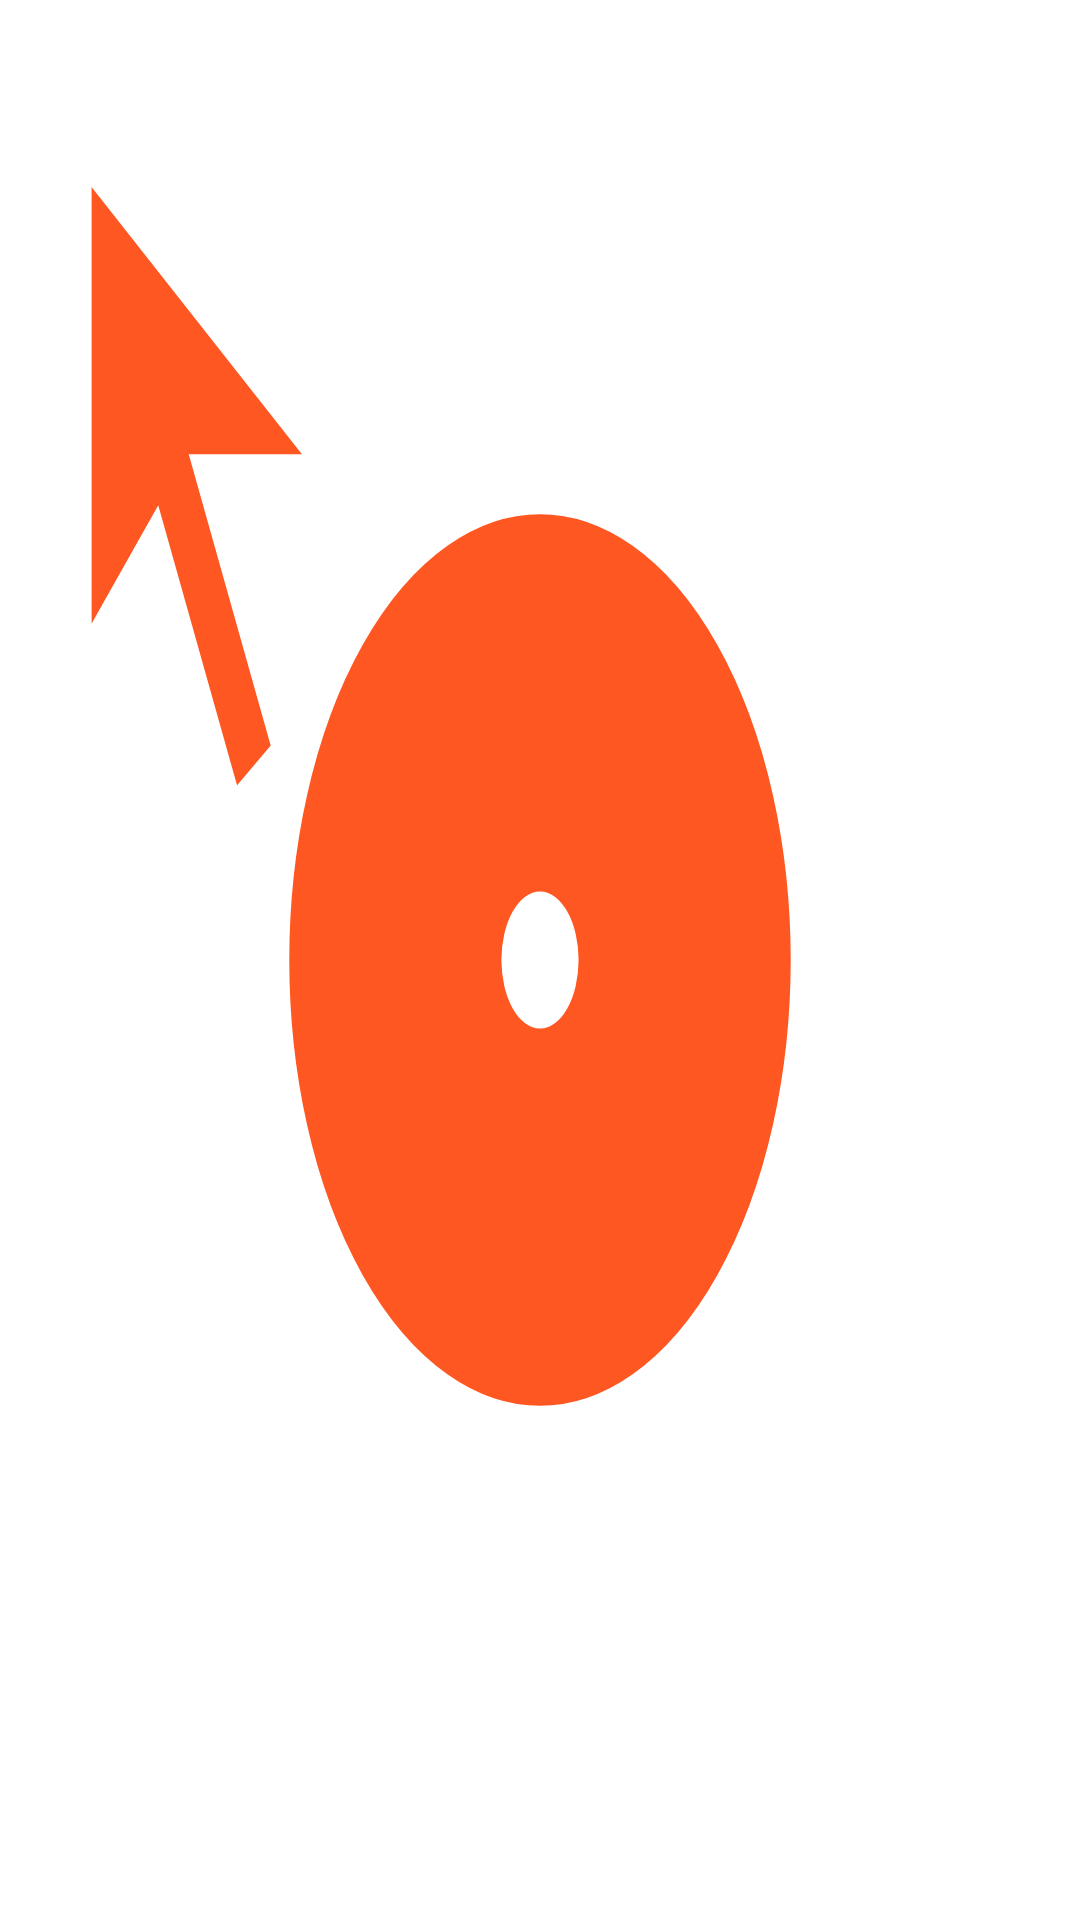

Here is an Android app screen rendered from its layout file. Give the layout XML and the strings, colors and styles it references.
<!-- AndroidManifest.xml: application theme Theme.AutoTapper -->
<!-- res/layout/target_pin.xml -->
<?xml version="1.0" encoding="utf-8"?>
<FrameLayout xmlns:android="http://schemas.android.com/apk/res/android"
    android:layout_width="56dp"
    android:layout_height="56dp"
    android:background="@drawable/tap_target_pin">

    <TextView
        android:id="@+id/pin_label"
        android:layout_width="wrap_content"
        android:layout_height="wrap_content"
        android:layout_gravity="center"
        android:text="1"
        android:textColor="#FFFFFF"
        android:textSize="14sp"
        android:textStyle="bold" />

</FrameLayout>
<!-- resources referenced by this layout -->
<resources>
  <!-- drawable tap_target_pin (drawable) -->
  <?xml version="1.0" encoding="utf-8"?>
  <vector xmlns:android="http://schemas.android.com/apk/res/android"
      android:width="56dp"
      android:height="56dp"
      android:viewportWidth="56"
      android:viewportHeight="56">
  
      
      <path
          android:fillColor="#FF5722"
          android:strokeColor="#FFFFFF"
          android:strokeWidth="1.5"
          android:pathData="M4,4 L4,20 L8,16 L12,24 L15,22 L11,14 L18,14 Z" />
  
      
      <path
          android:fillColor="#FF5722"
          android:pathData="M28,14 A14,14 0 1,0 28,42 A14,14 0 1,0 28,14 Z" />
  
      
      <path
          android:fillColor="#00000000"
          android:strokeColor="#FFFFFF"
          android:strokeWidth="2"
          android:pathData="M28,14 A14,14 0 1,0 28,42 A14,14 0 1,0 28,14 Z" />
  
      
      <path
          android:fillColor="#FFFFFF"
          android:pathData="M28,26 A2,2 0 1,0 28,30 A2,2 0 1,0 28,26 Z" />
  
  </vector>
  <style name="Theme.AutoTapper" parent="Theme.MaterialComponents.DayNight.DarkActionBar">
          <item name="colorPrimary">@color/purple_500</item>
          <item name="colorPrimaryVariant">@color/purple_700</item>
          <item name="colorOnPrimary">@color/white</item>
          <item name="colorSecondary">@color/teal_200</item>
          <item name="colorSecondaryVariant">@color/teal_700</item>
          <item name="colorOnSecondary">@color/black</item>
          <item name="android:statusBarColor" tools:targetApi="l">?attr/colorPrimaryVariant</item>
      </style>
  <color name="purple_500">#FF6200EE</color>
  <color name="purple_700">#FF3700B3</color>
  <color name="white">#FFFFFFFF</color>
  <color name="teal_200">#FF03DAC5</color>
  <color name="teal_700">#FF018786</color>
  <color name="black">#FF000000</color>
</resources>
